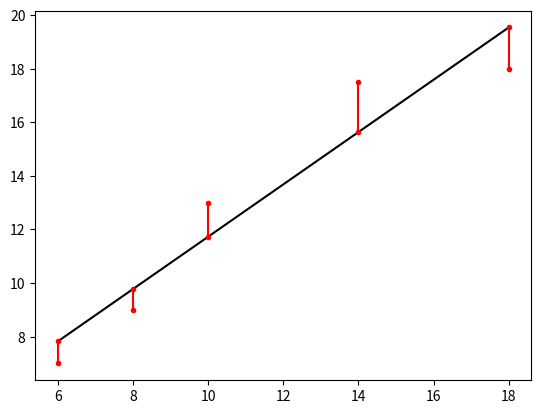

Write the Python code that produced this figure.
'''
for idx, x in enumerate(x):
    idx & value
'''
import numpy as np
import matplotlib.pyplot as plt

X= np.array([6, 8, 10, 14, 18])
y = np.array([7, 9, 13, 17.5, 18])
yr = np.array([7.82327586, 9.77586207, 11.72844828, 15.63362069, 19.5387931 ])

plt.figure()
plt.plot(X, yr, 'k-')
for idx, x in enumerate(X):
    print('%d - %d' % (idx, x))
    plt.plot([x, x], [y[idx], yr[idx]], 'r.-')
plt.show()